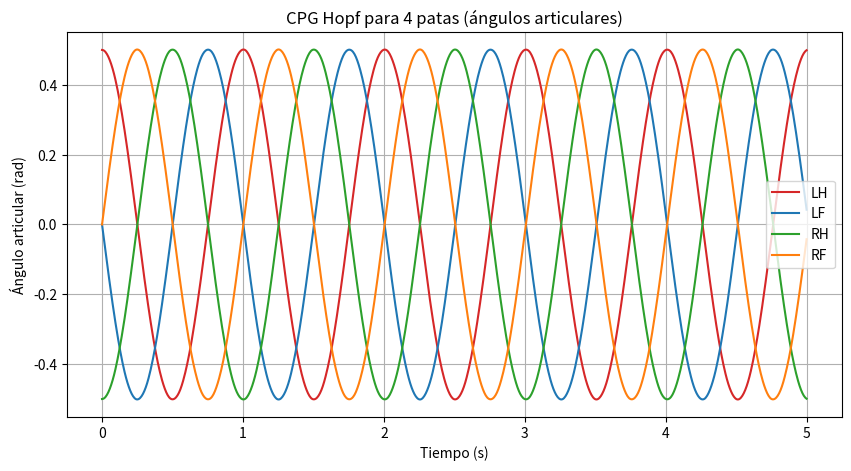
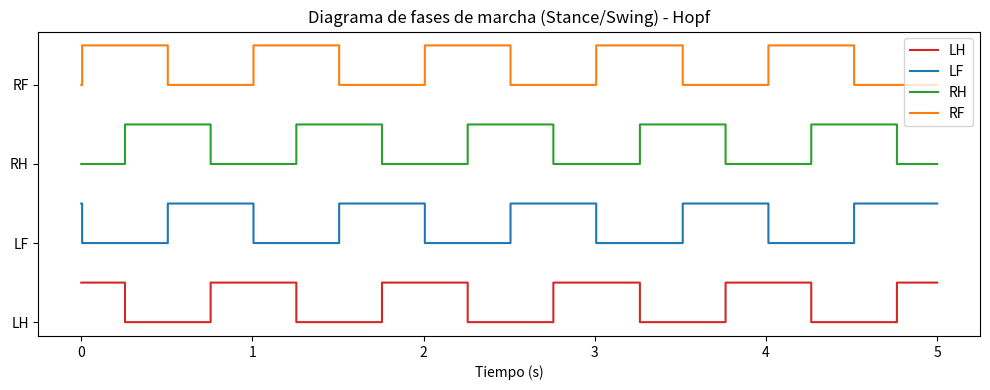
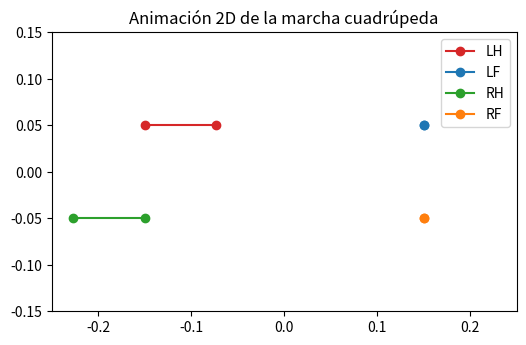

Recreate these plots in Python, in order.
import numpy as np
from scipy.integrate import solve_ivp
import matplotlib.pyplot as plt

# Parámetros Hopf
alpha = 10.0
mu = 1.0
A = 0.5
f = 1.0
omega = 2 * np.pi * f
T = 5
t_eval = np.linspace(0, T, 1000)

# Desfases para marcha tipo "trote"
phase_offsets = {
    'LH': 0,
    'LF': np.pi/2,
    'RH': np.pi,
    'RF': 3*np.pi/2
}
legs = ['LH', 'LF', 'RH', 'RF']
leg_colors = {
    'LF': 'tab:blue',
    'RF': 'tab:orange',
    'RH': 'tab:green',
    'LH': 'tab:red'
}

# Estado inicial: [x_LF, y_LF, x_RF, y_RF, x_RH, y_RH, x_LH, y_LH]
y0 = []
for leg in legs:
    phi = phase_offsets[leg]
    y0 += [np.cos(phi), np.sin(phi)]

# Acoplamiento de fases (simple: fuerza a mantener el desfase deseado)
def hopf_cpg(t, y):
    dydt = np.zeros_like(y)
    for i, leg in enumerate(legs):
        xi, yi = y[2*i], y[2*i+1]
        # Acoplamiento: suma de diferencias de fase con las otras patas
        coupling = 0
        for j, leg2 in enumerate(legs):
            if i != j:
                # Diferencia de fase deseada
                phi_ij = phase_offsets[leg2] - phase_offsets[leg]
                # Diferencia real
                theta_i = np.arctan2(yi, xi)
                theta_j = np.arctan2(y[2*j+1], y[2*j])
                coupling += np.sin((theta_j - theta_i) - phi_ij)
        # Peso de acoplamiento
        K = 2.0
        dydt[2*i]   = alpha * (mu - (xi**2 + yi**2)) * xi - omega * yi + K * coupling
        dydt[2*i+1] = alpha * (mu - (xi**2 + yi**2)) * yi + omega * xi
    return dydt

# Integrar el sistema
sol = solve_ivp(hopf_cpg, [0, T], y0, t_eval=t_eval)

# Obtener ángulos articulares (usamos x como señal de salida)
theta = {}
for i, leg in enumerate(legs):
    theta[leg] = A * sol.y[2*i]

# Graficar ángulos articulares
plt.figure(figsize=(10,5))
for leg in legs:
    plt.plot(sol.t, theta[leg], label=leg, color=leg_colors[leg])
plt.xlabel('Tiempo (s)')
plt.ylabel('Ángulo articular (rad)')
plt.title('CPG Hopf para 4 patas (ángulos articulares)')
plt.legend()
plt.grid()
plt.show()

# Generar señales cuadradas para stance/swing
stance = {}
for leg in legs:
    stance[leg] = (theta[leg] > 0).astype(int)

# Graficar diagrama de fases de marcha (Stance/Swing)
fig, ax = plt.subplots(figsize=(10, 4))
for i, leg in enumerate(legs):
    ax.step(sol.t, stance[leg] + 2*i, where='post', label=leg, color=leg_colors[leg])

ax.set_yticks([0,2,4,6])
ax.set_yticklabels(legs)
ax.set_xlabel('Tiempo (s)')
ax.set_title('Diagrama de fases de marcha (Stance/Swing) - Hopf')
ax.legend(loc='upper right')
plt.tight_layout()
plt.show()


# Agrega esto al final de tu script para animar el movimiento de las patas
import matplotlib.animation as animation

# Parámetros del cuerpo y patas
body_length = 0.3
body_width = 0.1
leg_length = 0.16

# Posiciones de anclaje de las patas (coinciden con tu modelo Webots)
anchors = {
    'LF': [ body_length/2,  body_width/2],
    'RF': [ body_length/2, -body_width/2],
    'LH': [-body_length/2,  body_width/2],
    'RH': [-body_length/2, -body_width/2]
}

fig, ax = plt.subplots(figsize=(6,4))
ax.set_xlim(-0.25, 0.25)
ax.set_ylim(-0.15, 0.15)
ax.set_aspect('equal')
ax.set_title('Animación 2D de la marcha cuadrúpeda')
lines = {leg: ax.plot([], [], 'o-', color=leg_colors[leg], label=leg)[0] for leg in legs}
ax.legend()

def update(frame):
    for leg in legs:
        # Ángulo actual de la pata
        angle = theta[leg][frame]
        anchor = anchors[leg]
        # Posición de la punta de la pata
        tip = [anchor[0] + leg_length * np.sin(angle),
               anchor[1]]
        lines[leg].set_data([anchor[0], tip[0]], [anchor[1], tip[1]])
    return lines.values()

ani = animation.FuncAnimation(fig, update, frames=len(sol.t), interval=20, blit=True)
plt.show()


